Image classification data set "dataset-resize" (C242-PS525/Capstone_Project_ML on GitHub). Class labels (16): apple, avocado, banana, durian, guava, kiwi, langsat, mango, melon, orange, papaya, pineapple, rambutan, salak, water guava, watermelon.

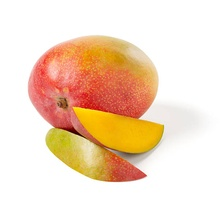
Label: mango

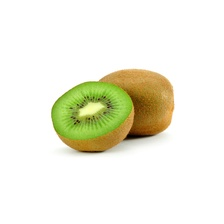
Label: kiwi

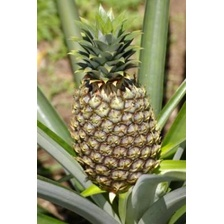
Label: pineapple

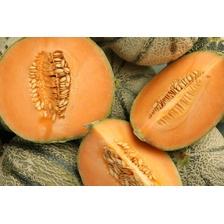
Label: melon

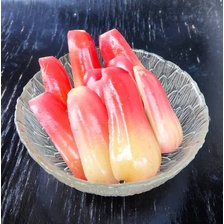
Label: water guava

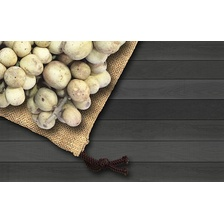
Label: langsat
